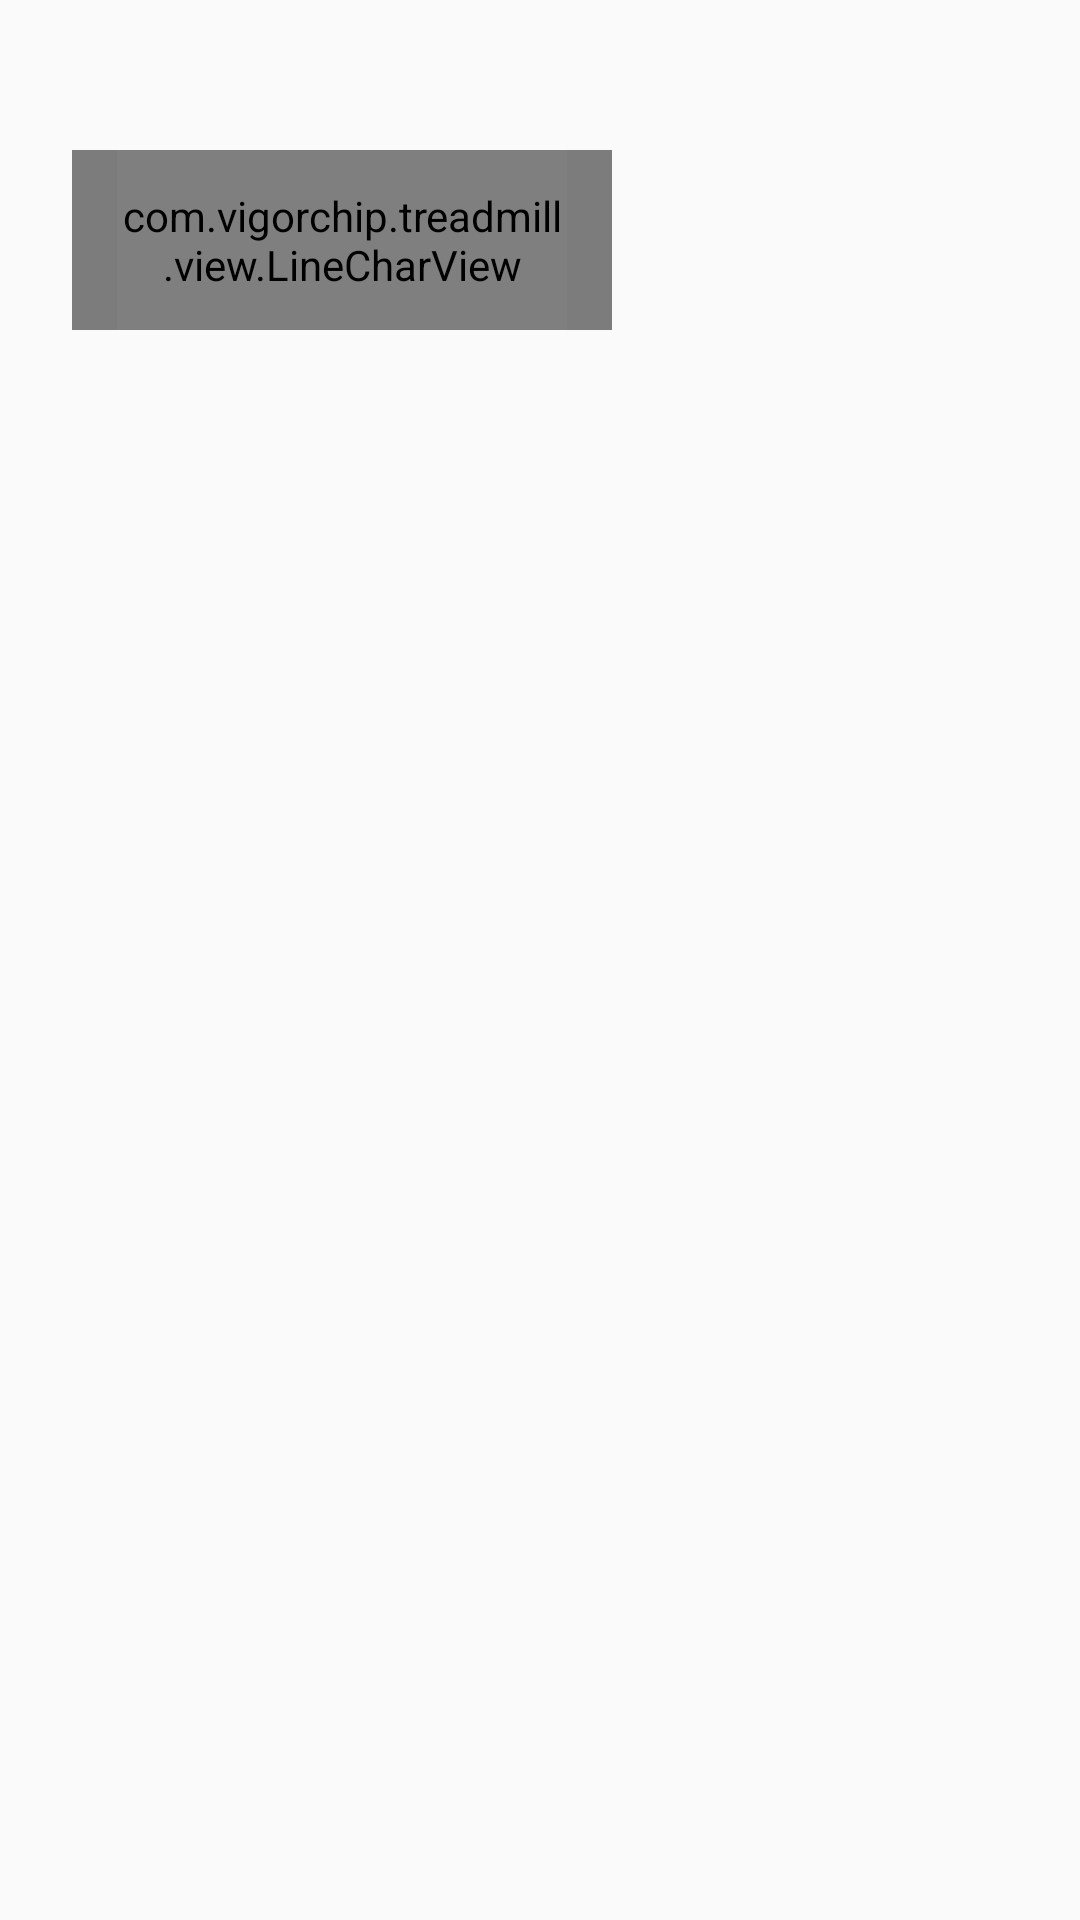

Reconstruct the res/layout file that produces this screen, plus the resources it refers to.
<!-- AndroidManifest.xml: application theme AppTheme -->
<!-- res/layout/adapter_program_item.xml -->
<?xml version="1.0" encoding="utf-8"?>
<RelativeLayout xmlns:android="http://schemas.android.com/apk/res/android"
    android:layout_width="@dimen/my160dp"
    android:layout_height="@dimen/my160dp">

    <RelativeLayout
        android:id="@+id/program_rl_bj"
        android:layout_width="@dimen/my180dp"
        android:layout_marginLeft="@dimen/my24dp"
        android:layout_height="@dimen/my160dp">

        <View
            android:layout_width="match_parent"
            android:layout_height="@dimen/my60dp"
            android:background="@color/program_bj"
            android:layout_centerInParent="true" />

        <com.vigorchip.treadmill.view.LineCharView
            android:id="@+id/program_lcv_show"
            android:layout_width="@dimen/my150dp"
            android:layout_height="@dimen/my60dp"
            android:layout_centerInParent="true" />
    </RelativeLayout>

    <TextView
        android:id="@+id/program_tv_name"
        android:layout_width="wrap_content"
        android:layout_height="wrap_content"
        android:layout_below="@id/program_rl_bj"
        android:textColor="@android:color/white"
        android:layout_marginTop="@dimen/my10dp"
        android:layout_centerHorizontal="true"
        android:textSize="@dimen/my24dp" />
</RelativeLayout>
<!-- resources referenced by this layout -->
<resources>
  <color name="program_bj">#80000000</color>
  <dimen name="my10dp">10dp</dimen>
  <dimen name="my150dp">150dp</dimen>
  <dimen name="my160dp">160dp</dimen>
  <dimen name="my180dp">180dp</dimen>
  <dimen name="my24dp">24dp</dimen>
  <dimen name="my60dp">60dp</dimen>
  <style name="AppTheme" parent="Theme.AppCompat.Light.DarkActionBar">
          
          <item name="colorPrimary">@color/colorPrimary</item>
          <item name="colorPrimaryDark">@color/colorPrimaryDark</item>
          <item name="colorAccent">@color/colorAccent</item>
      </style>
  <color name="colorPrimary">#3F51B5</color>
  <color name="colorPrimaryDark">#303F9F</color>
  <color name="colorAccent">#FF4081</color>
</resources>
